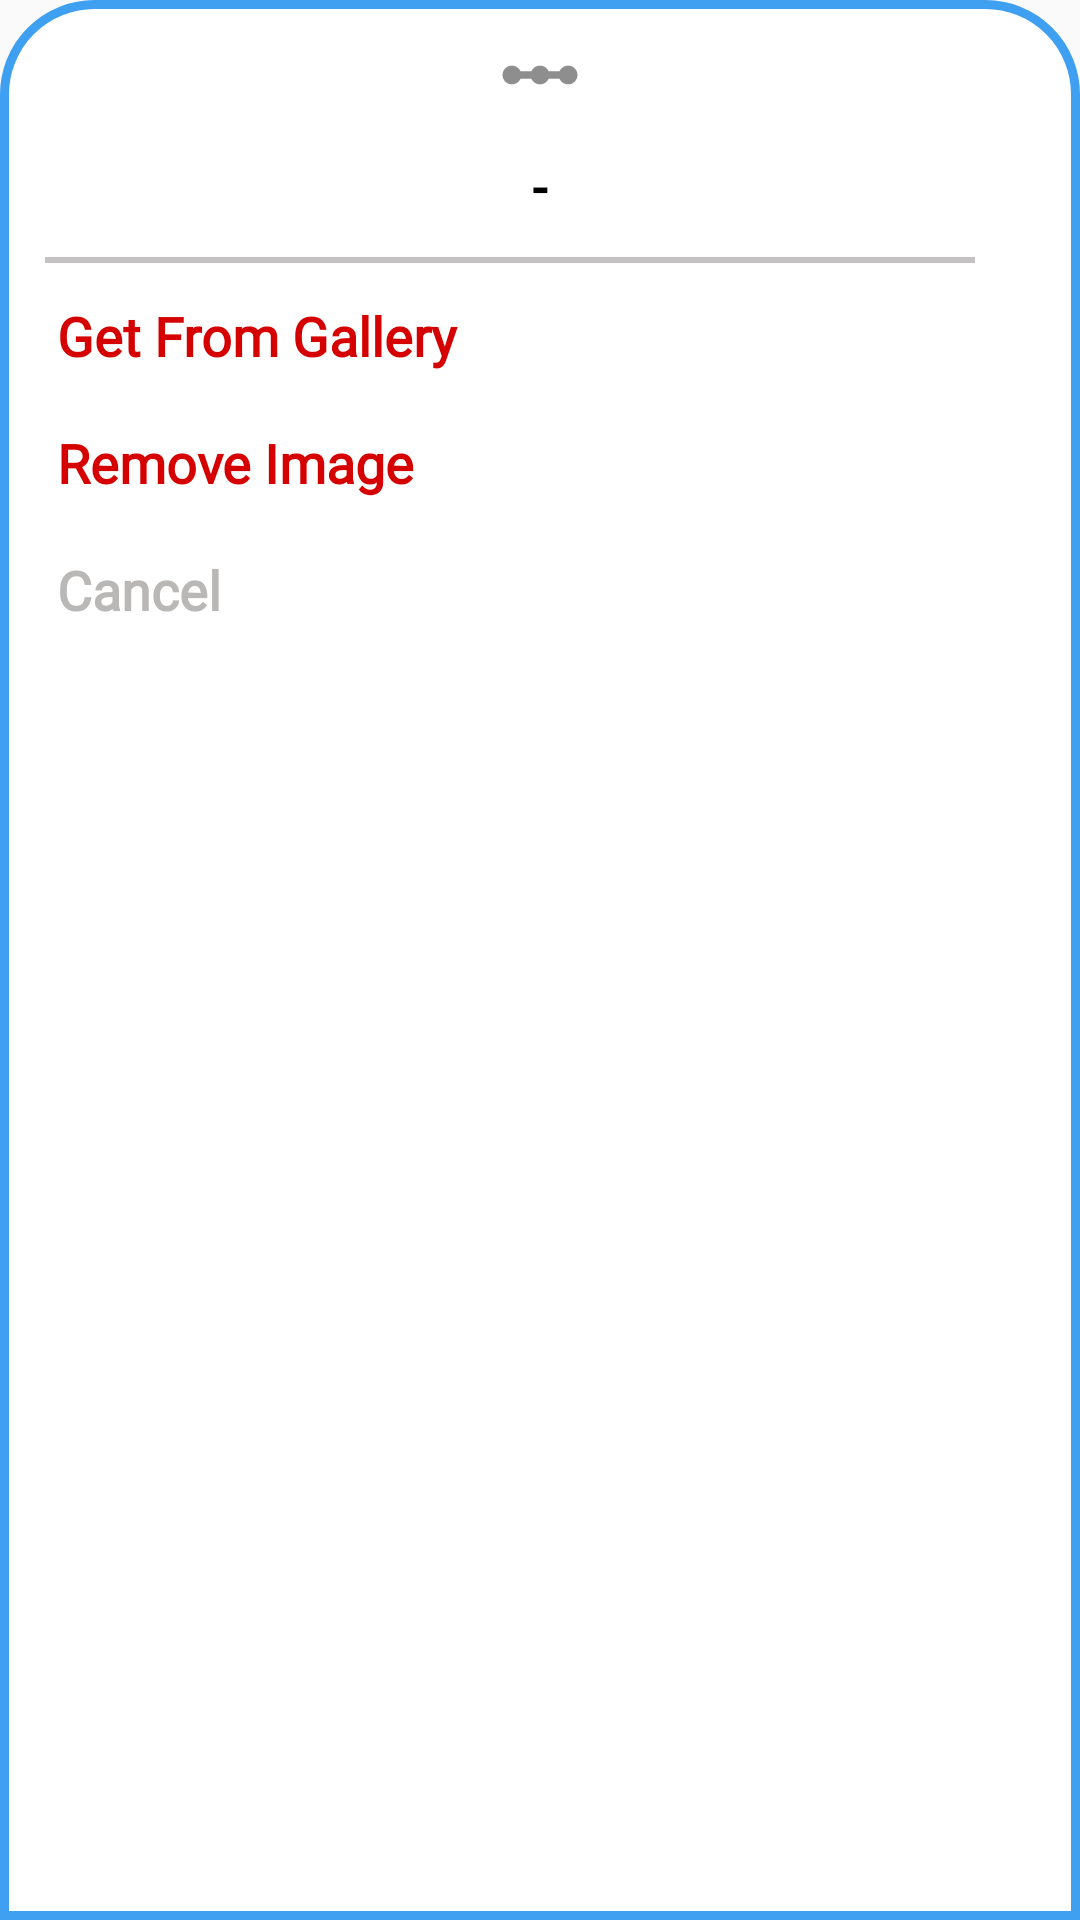

The Android layout XML behind this screen, and the referenced resources:
<!-- AndroidManifest.xml: application theme Theme.AppCompat.DayNight.NoActionBar -->
<!-- res/layout/picture_dialog.xml -->
<?xml version="1.0" encoding="utf-8"?>
<LinearLayout xmlns:android="http://schemas.android.com/apk/res/android"
    xmlns:app="http://schemas.android.com/apk/res-auto"
    android:background="@drawable/bottom_sheet_bg"
    android:layout_gravity="bottom"
    android:padding="10dp"
    android:orientation="vertical"
    android:layout_width="match_parent"
    android:layout_height="wrap_content">


        <ImageButton
            android:id="@+id/sheet_drag_button"
            android:layout_width="wrap_content"
            android:layout_height="wrap_content"
            android:layout_gravity="center"
            android:tint="@color/semiBlack"
            android:background="@android:color/transparent"
            android:src="@drawable/line_ic"/>

        <TextView
            android:id="@+id/infoDialog"
            android:layout_width="match_parent"
            android:layout_height="wrap_content"
            android:layout_gravity="center"
            android:layout_margin="5dp"
            android:fontFamily="serif"
            android:padding="4dp"
            android:textSize="18sp"
            android:gravity="center"
            android:text="@string/to_be_filled"
            android:textColor="@color/black"
            android:textStyle="bold" />

        <View
            android:layout_width="match_parent"
            android:layout_height="2dp"
            android:layout_marginTop="3dp"
            android:layout_marginBottom="3dp"
            android:layout_marginStart="10dp"
            android:layout_marginEnd="20dp"
            android:layout_gravity="center"
            android:background="@color/semiGray"/>

        <TextView
            android:id="@+id/actionTv"
            android:layout_width="match_parent"
            android:layout_height="wrap_content"
            android:layout_gravity="center"
            android:layout_margin="5dp"
            android:fontFamily="@font/roboto"
            android:padding="4dp"
            android:textSize="18sp"

            android:gravity="center_vertical"
            android:text="@string/get_from_gallery"
            android:textColor="@color/red"
            android:textStyle="bold" />

        <TextView
            android:id="@+id/removeTv"
            android:layout_width="match_parent"
            android:layout_height="wrap_content"
            android:layout_gravity="center"
            android:layout_margin="5dp"
            android:fontFamily="@font/roboto"
            android:padding="4dp"
            android:textSize="18sp"
            android:gravity="center_vertical"
            android:text="@string/remove_image"
            android:textColor="@color/red"
            android:textStyle="bold" />

        <TextView
            android:id="@+id/cancelDialog"
            android:layout_width="match_parent"
            android:layout_height="wrap_content"
            android:layout_gravity="center"
            android:layout_margin="5dp"
            android:fontFamily="@font/roboto"
            android:padding="4dp"
            android:textSize="18sp"
            android:gravity="center_vertical"
            android:text="@string/cancel"
            android:textColor="@color/grey"
            android:textStyle="bold" />



</LinearLayout>
<!-- resources referenced by this layout -->
<resources>
  <color name="black">#FF000000</color>
  <color name="grey">#BAB8B7</color>
  <color name="red">#D50000</color>
  <color name="semiBlack">#8D000000</color>
  <color name="semiGray">#77807D7D</color>
  <!-- drawable bottom_sheet_bg (drawable) -->
  <?xml version="1.0" encoding="utf-8"?>
  <shape xmlns:android="http://schemas.android.com/apk/res/android" android:shape="rectangle">
          <corners android:topLeftRadius="30dp" android:topRightRadius="30dp"/>
          <solid android:color="@android:color/white"/>
          <stroke android:color="@color/skyBlue" android:width="3dp"/>
          <padding android:left="5dp" android:bottom="5dp" android:right="5dp" android:top="5dp"/>
  </shape>
  <!-- drawable line_ic (drawable-v24) -->
  <vector android:alpha="0.8" android:autoMirrored="true"
      android:height="30dp" android:tint="#FFF8F9"
      android:viewportHeight="24" android:viewportWidth="24"
      android:width="30dp" xmlns:android="http://schemas.android.com/apk/res/android">
      <path android:fillColor="@android:color/white" android:pathData="M19.5,9.5c-1.03,0 -1.9,0.62 -2.29,1.5h-2.92C13.9,10.12 13.03,9.5 12,9.5s-1.9,0.62 -2.29,1.5H6.79C6.4,10.12 5.53,9.5 4.5,9.5C3.12,9.5 2,10.62 2,12s1.12,2.5 2.5,2.5c1.03,0 1.9,-0.62 2.29,-1.5h2.92c0.39,0.88 1.26,1.5 2.29,1.5s1.9,-0.62 2.29,-1.5h2.92c0.39,0.88 1.26,1.5 2.29,1.5c1.38,0 2.5,-1.12 2.5,-2.5S20.88,9.5 19.5,9.5z"/>
  </vector>
  <string name="cancel">Cancel</string>
  <string name="get_from_gallery">Get From Gallery</string>
  <string name="remove_image">Remove Image</string>
  <string name="to_be_filled">-</string>
  <color name="skyBlue">#3FA0F1</color>
</resources>
